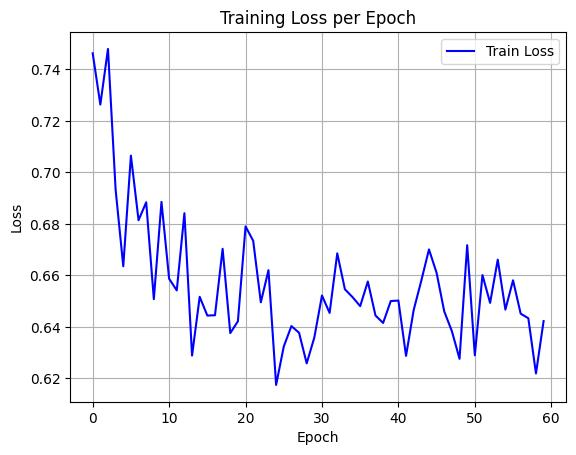

Source data for this figure (header and first rows):
epoch, train_loss
0, 0.7462
1, 0.7263
2, 0.7479
3, 0.6932
4, 0.6636
5, 0.7065
6, 0.6814
7, 0.6884
8, 0.6508
9, 0.6885
10, 0.6587
11, 0.6542
12, 0.6842
13, 0.6289
14, 0.6517
15, 0.6444
16, 0.6445
17, 0.6703
18, 0.6376
19, 0.6422
20, 0.679
21, 0.6734
22, 0.6496
23, 0.662
24, 0.6175
25, 0.6324
26, 0.6403
27, 0.6378
28, 0.6259
29, 0.6359
30, 0.6522
31, 0.6454
32, 0.6686
33, 0.6546
34, 0.6516
35, 0.6481
36, 0.6576
37, 0.6444
38, 0.6416
39, 0.65
40, 0.6502
41, 0.6288
42, 0.6466
43, 0.658
44, 0.6701
45, 0.661
46, 0.646
47, 0.6383
48, 0.6276
49, 0.6717
50, 0.629
51, 0.6601
52, 0.6493
53, 0.6661
54, 0.6467
55, 0.6581
56, 0.6451
57, 0.6434
58, 0.6219
59, 0.6423
